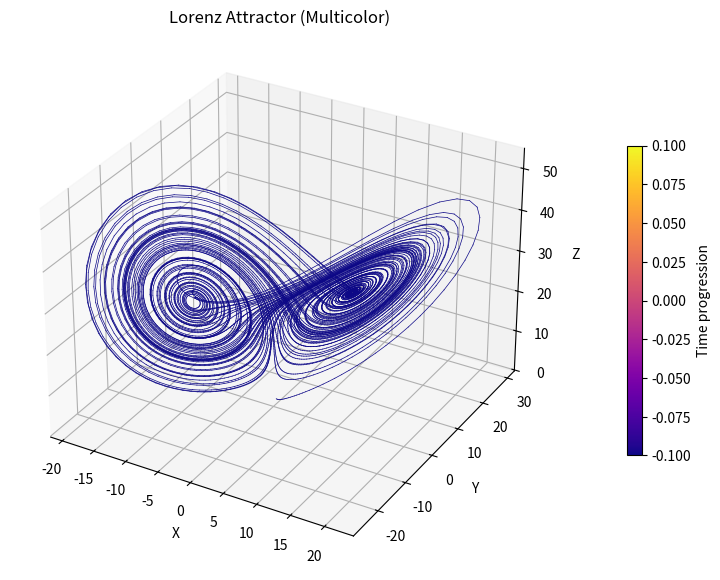

Write the Python code that produced this figure.
import numpy as np
import matplotlib.pyplot as plt
from mpl_toolkits.mplot3d import Axes3D
from matplotlib.cm import ScalarMappable
from matplotlib.colors import Normalize

# Parameters for the Lorenz system
sigma = 10.0
rho = 28.0
beta = 8.0 / 3.0

# Time step and number of steps
dt = 0.01
num_steps = 10000

# Arrays to hold the values of x, y, z
x = np.empty(num_steps + 1)
y = np.empty(num_steps + 1)
z = np.empty(num_steps + 1)

# Initial values
x[0], y[0], z[0] = 0.0, 1.0, 1.05

# Function to calculate the Lorenz equations
def lorenz(x, y, z, sigma, rho, beta):
    dx = sigma * (y - x)
    dy = x * (rho - z) - y
    dz = x * y - beta * z
    return dx, dy, dz

# Calculate points for the Lorenz attractor
for i in range(num_steps):
    dx, dy, dz = lorenz(x[i], y[i], z[i], sigma, rho, beta)
    x[i + 1] = x[i] + dx * dt
    y[i + 1] = y[i] + dy * dt
    z[i + 1] = z[i] + dz * dt

# Create color values based on the position in the trajectory
colors = np.linspace(0, 1, num_steps)

# Plot the Lorenz attractor with color gradient
fig = plt.figure(figsize=(10, 7))
ax = fig.add_subplot(111, projection='3d')

# Create a colormap
norm = Normalize()
colormap = plt.cm.plasma

for i in range(num_steps - 1):
    ax.plot(x[i:i+2], y[i:i+2], z[i:i+2], color=colormap(norm(colors[i])), lw=0.5)

ax.set_title("Lorenz Attractor (Multicolor)")
ax.set_xlabel("X")
ax.set_ylabel("Y")
ax.set_zlabel("Z")

# Add a color bar to indicate the progression of time
sm = ScalarMappable(cmap=colormap, norm=norm)
sm.set_array([])
plt.colorbar(sm, ax=ax, fraction=0.02, pad=0.1, label="Time progression")

plt.show()
